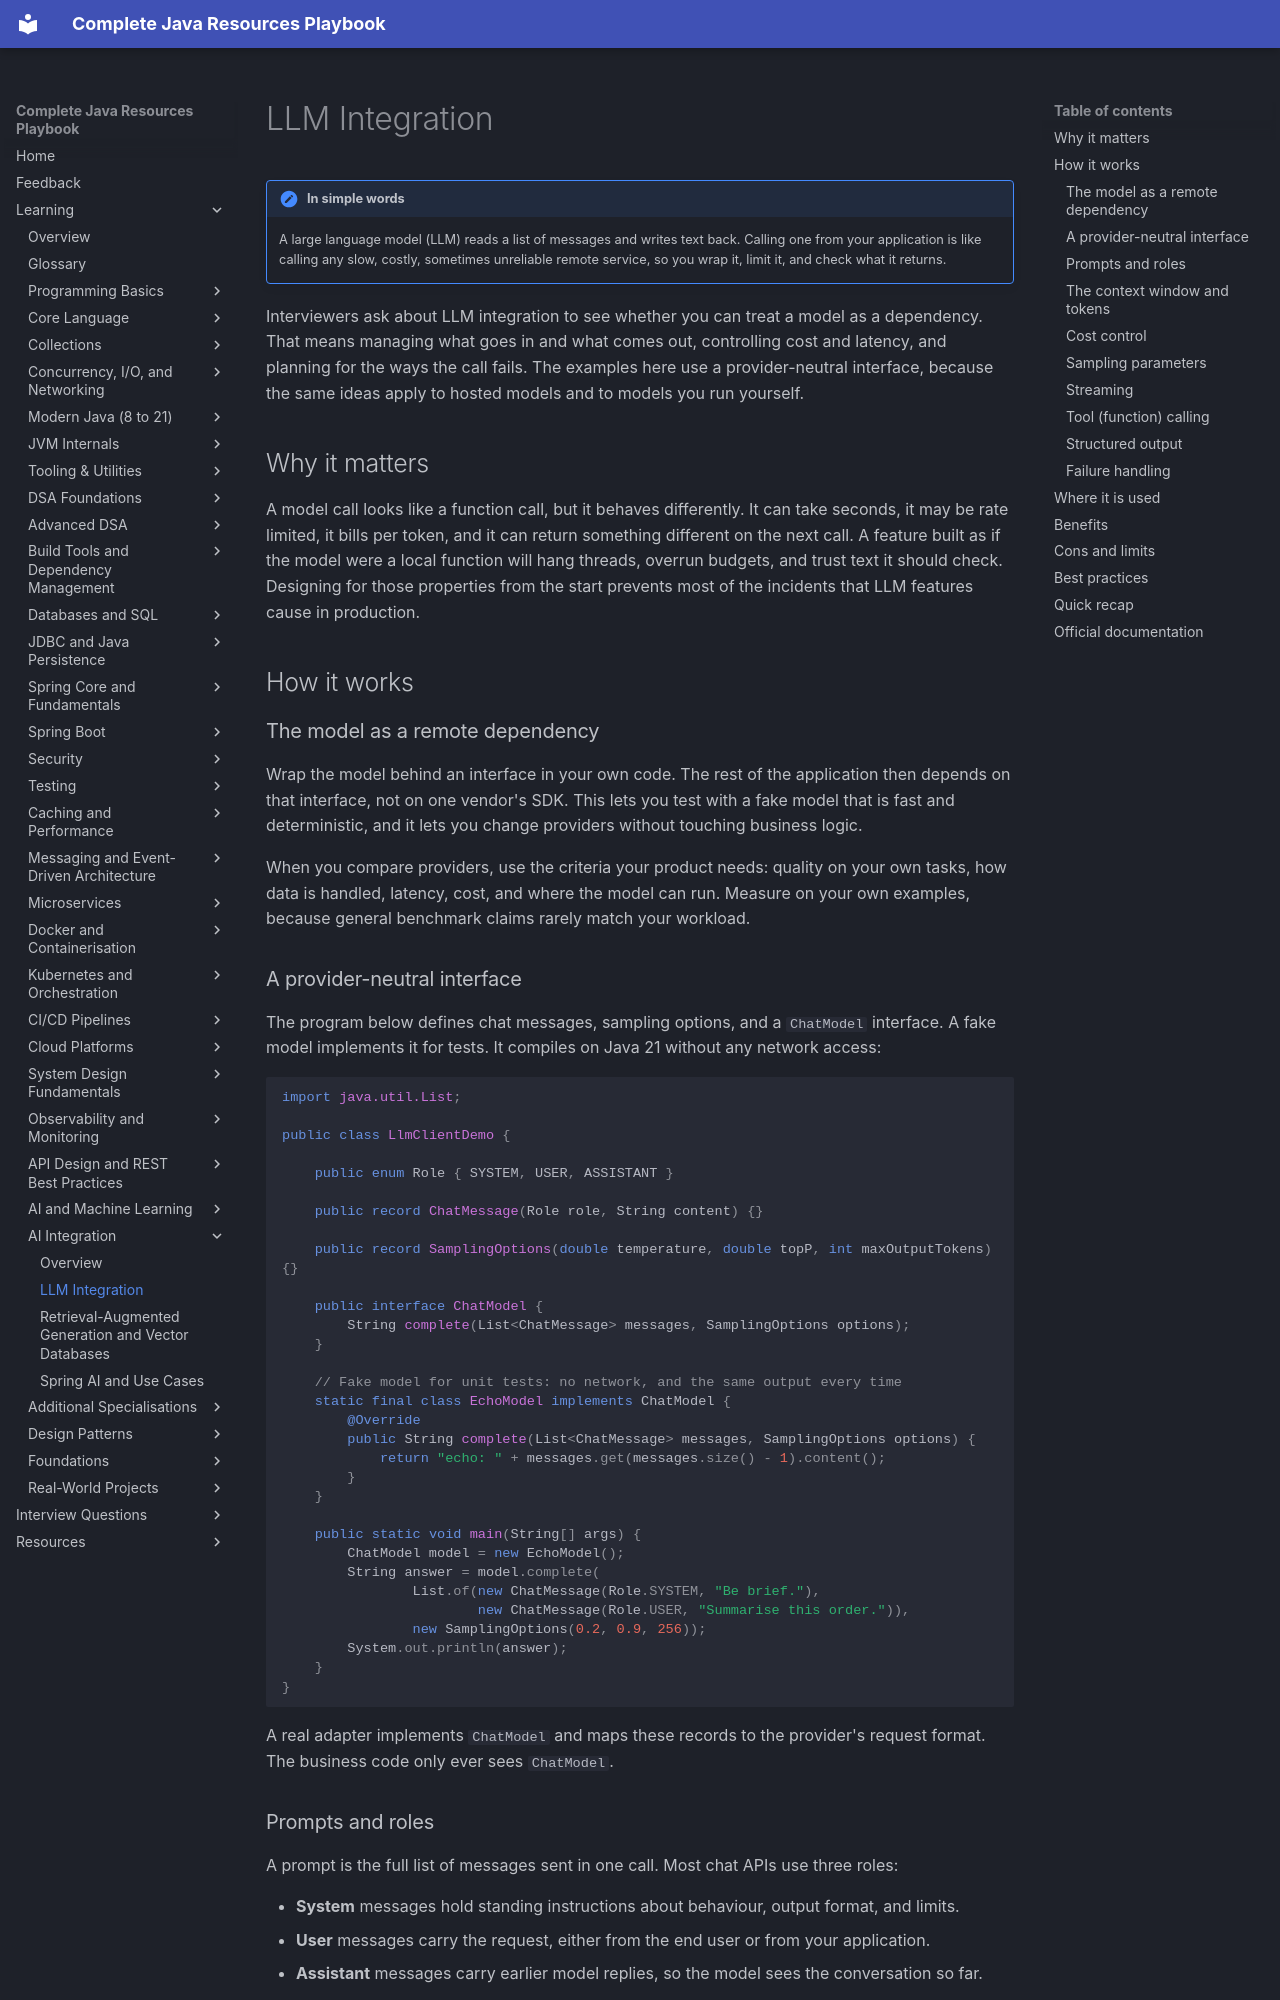

repository: AthiraMohan14/Complete-Java-Resource-PlayBook · page: learning/22-ai-integration/llm-integration/index.html · generator: mkdocs

# LLM Integration

!!! note "In simple words"
    A large language model (LLM) reads a list of messages and writes text back. Calling one from your application is like calling any slow, costly, sometimes unreliable remote service, so you wrap it, limit it, and check what it returns.

Interviewers ask about LLM integration to see whether you can treat a model as a dependency. That means managing what goes in and what comes out, controlling cost and latency, and planning for the ways the call fails. The examples here use a provider-neutral interface, because the same ideas apply to hosted models and to models you run yourself.

## Why it matters

A model call looks like a function call, but it behaves differently. It can take seconds, it may be rate limited, it bills per token, and it can return something different on the next call. A feature built as if the model were a local function will hang threads, overrun budgets, and trust text it should check. Designing for those properties from the start prevents most of the incidents that LLM features cause in production.

## How it works

### The model as a remote dependency

Wrap the model behind an interface in your own code. The rest of the application then depends on that interface, not on one vendor's SDK. This lets you test with a fake model that is fast and deterministic, and it lets you change providers without touching business logic.

When you compare providers, use the criteria your product needs: quality on your own tasks, how data is handled, latency, cost, and where the model can run. Measure on your own examples, because general benchmark claims rarely match your workload.

### A provider-neutral interface

The program below defines chat messages, sampling options, and a `ChatModel` interface. A fake model implements it for tests. It compiles on Java 21 without any network access:

```java
import java.util.List;

public class LlmClientDemo {

    public enum Role { SYSTEM, USER, ASSISTANT }

    public record ChatMessage(Role role, String content) {}

    public record SamplingOptions(double temperature, double topP, int maxOutputTokens) {}

    public interface ChatModel {
        String complete(List<ChatMessage> messages, SamplingOptions options);
    }

    // Fake model for unit tests: no network, and the same output every time
    static final class EchoModel implements ChatModel {
        @Override
        public String complete(List<ChatMessage> messages, SamplingOptions options) {
            return "echo: " + messages.get(messages.size() - 1).content();
        }
    }

    public static void main(String[] args) {
        ChatModel model = new EchoModel();
        String answer = model.complete(
                List.of(new ChatMessage(Role.SYSTEM, "Be brief."),
                        new ChatMessage(Role.USER, "Summarise this order.")),
                new SamplingOptions(0.2, 0.9, 256));
        System.out.println(answer);
    }
}
```

A real adapter implements `ChatModel` and maps these records to the provider's request format. The business code only ever sees `ChatModel`.
